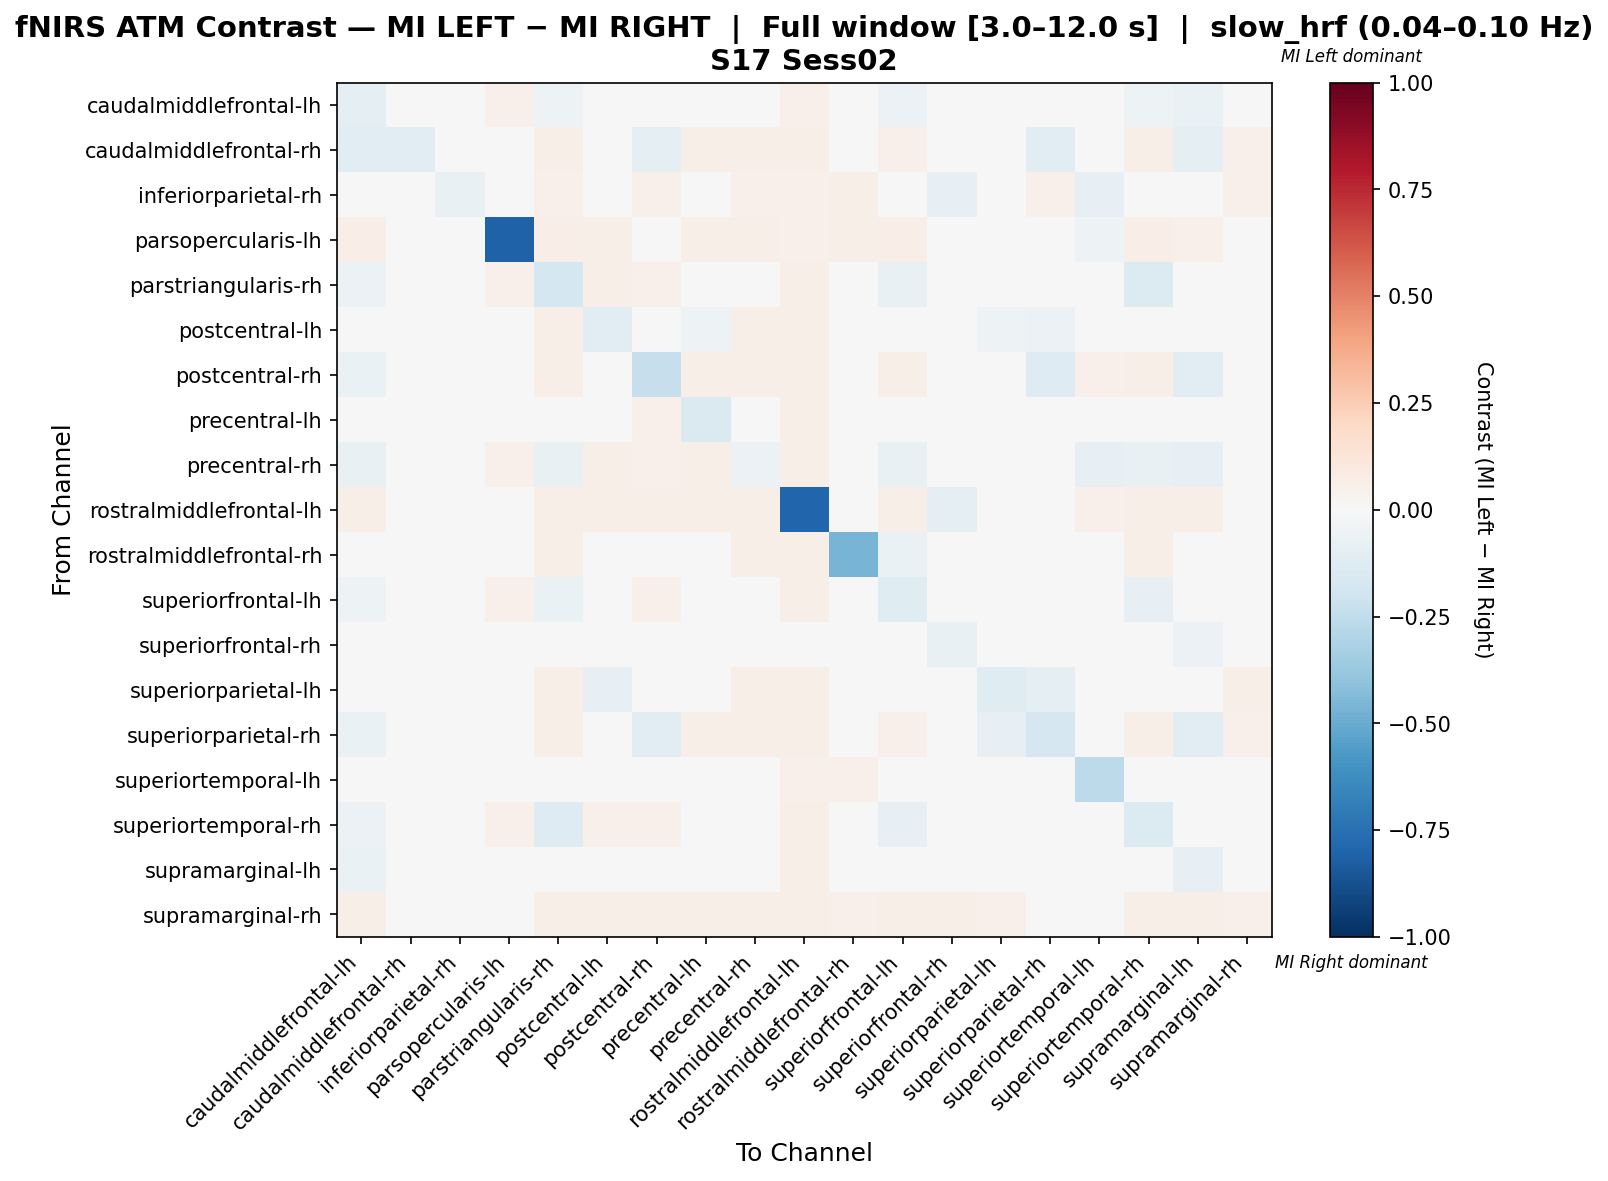

Data behind this chart, as committed beside it:
, caudalmiddlefrontal-lh, caudalmiddlefrontal-rh, inferiorparietal-rh, parsopercularis-lh, parstriangularis-rh, postcentral-lh, postcentral-rh, precentral-lh, precentral-rh, rostralmiddlefrontal-lh, rostralmiddlefrontal-rh, superiorfrontal-lh, superiorfrontal-rh, superiorparietal-lh, superiorparietal-rh, superiortemporal-lh, superiortemporal-rh, supramarginal-lh, supramarginal-rh
caudalmiddlefrontal-lh, -0.08924, 0.01068, 0.03201, 0.05077, -0.05348, 0.04397, 0.006, 0.03947, 0.008119, 0.05408, 0.03965, -0.05789, -0.002919, 0.02852, -0.01166, -0.02093, -0.05348, -0.06783, 0.04415
caudalmiddlefrontal-rh, -0.102, -0.102, 0.04625, 0.03828, 0.05582, -0.006679, -0.1004, 0.05582, 0.05582, 0.05582, 0.0166, 0.05423, -0.006679, -0.009868, -0.1052, 0.04625, 0.05582, -0.1004, 0.05263
inferiorparietal-rh, 0.01901, 0.01901, -0.07377, 0.01179, 0.05235, -0.01432, 0.05235, -0.04765, 0.05235, 0.05235, 0.05776, -0.04765, -0.08099, 0.02262, 0.05054, -0.08279, -0.04765, -0.04765, 0.05235
parsopercularis-lh, 0.06468, 0.03364, 0.03234, -0.8115, 0.06339, 0.05692, 0.04916, 0.05821, 0.0608, 0.05175, 0.05563, 0.06598, 0.04916, 0.03752, 0.02975, -0.05265, 0.06468, 0.05045, 0.0401
parstriangularis-rh, -0.05827, 0.03687, 0.03128, 0.05028, -0.1758, 0.05698, 0.05251, 0.04383, -8.594757198109731e-05, 0.05475, 0.04581, -0.07589, 0.004125, 0.04246, 0.03575, -0.0254, -0.1395, -0.02441, 0.04469
postcentral-lh, -0.005319, -0.009783, 0.0008168, 0.04867, 0.06141, -0.1037, 0.00644, -0.0545, 0.06141, 0.05794, 0.03227, 0.01107, -0.01227, -0.05433, -0.06128, 0.005281, 0.01223, -0.04274, 0.04635
postcentral-rh, -0.06721, -0.04188, 0.03518, 0.04523, 0.05905, -0.003455, -0.2339, 0.05905, 0.05905, 0.0603, 0.02816, 0.05779, 0.03444, -0.01602, -0.1265, 0.05151, 0.05905, -0.1089, 0.04899
precentral-lh, -0.007888, 0.03949, 0.005904, 0.04994, 0.007162, -0.02526, 0.05459, -0.1468, 0.03494, 0.05691, 0.01868, -0.03567, -0.04496, 0.02908, 0.03717, -0.04147, -0.0345, -0.04263, 0.0453
precentral-rh, -0.07331, 0.03851, 0.03284, 0.05096, -0.07217, 0.05776, 0.05436, 0.06116, -0.05636, 0.05663, 0.04643, -0.07331, -0.0157, 0.04304, 0.03624, -0.07897, -0.07217, -0.08123, 0.0453
rostralmiddlefrontal-lh, 0.05847, 0.04141, 0.03532, 0.04629, 0.05968, 0.05968, 0.05725, 0.05968, 0.05968, -0.7922, 0.04872, 0.05847, -0.09334, 0.04507, 0.03898, 0.05238, 0.05968, 0.05725, 0.0475
rostralmiddlefrontal-rh, 0.02568, 0.008204, 0.0362, 0.03656, 0.05618, 0.02568, 0.02194, -0.008561, 0.05618, 0.05493, -0.466, -0.06956, 0.03781, 0.01195, 0.004459, 0.04156, 0.05743, 0.02319, 0.04619
superiorfrontal-lh, -0.05076, 0.03834, 0.01894, 0.05148, -0.06358, 0.04523, 0.05257, 0.02178, 0.01115, 0.05476, -0.004185, -0.1224, -0.01262, 0.03521, 0.03505, -0.03701, -0.08172, -0.03607, 0.04381
superiorfrontal-rh, -0.04006, 0.01704, 0.01842, 0.04483, -0.01351, 0.02313, 0.03959, 0.005433, 0.005433, 0.02438, 0.04221, -0.04006, -0.07546, 0.01953, 0.02215, -0.04629, -0.03881, -0.05651, 0.04857
superiorparietal-lh, -0.004009, -0.01142, 0.002266, 0.04, 0.0563, -0.08096, -0.002527, 0.01708, 0.0563, 0.0563, 0.02928, 0.0156, -0.002527, -0.1202, -0.08985, 0.008192, 0.01708, -0.04174, 0.05481
superiorparietal-rh, -0.06618, -0.02618, 0.04688, 0.03646, 0.05556, -0.02444, -0.1044, 0.05556, 0.05556, 0.05556, 0.02687, 0.05382, 0.03556, -0.08444, -0.1662, 0.04514, 0.05556, -0.1044, 0.05382
superiortemporal-lh, -0.02168, 0.0358, 0.02099, 0.02649, -0.01543, 0.04408, 0.04965, 0.02024, 0.01005, 0.05196, 0.05312, -0.03533, -0.01285, 0.03301, 0.03233, -0.2643, -0.03303, -0.03669, 0.04157
superiortemporal-rh, -0.05597, 0.03736, 0.02516, 0.05055, -0.1254, 0.05043, 0.05275, 0.02578, 0.007847, 0.05495, 0.04615, -0.0783, -0.009853, 0.04176, 0.03516, -0.03462, -0.1332, -0.0345, 0.04396
supramarginal-lh, -0.0663, 0.01573, 0.02264, 0.04557, -0.01932, 0.03297, -0.0009418, 0.0199, 0.006826, 0.06034, 0.04273, -0.04016, -0.01648, 0.02596, -0.006343, -0.04632, -0.03893, -0.08591, 0.04803
supramarginal-rh, 0.05548, 0.04552, 0.03983, 0.04125, 0.0569, 0.0569, 0.0569, 0.0569, 0.0569, 0.0569, 0.05121, 0.05548, 0.0569, 0.05121, 0.04552, 0.04836, 0.0569, 0.0569, 0.05405
